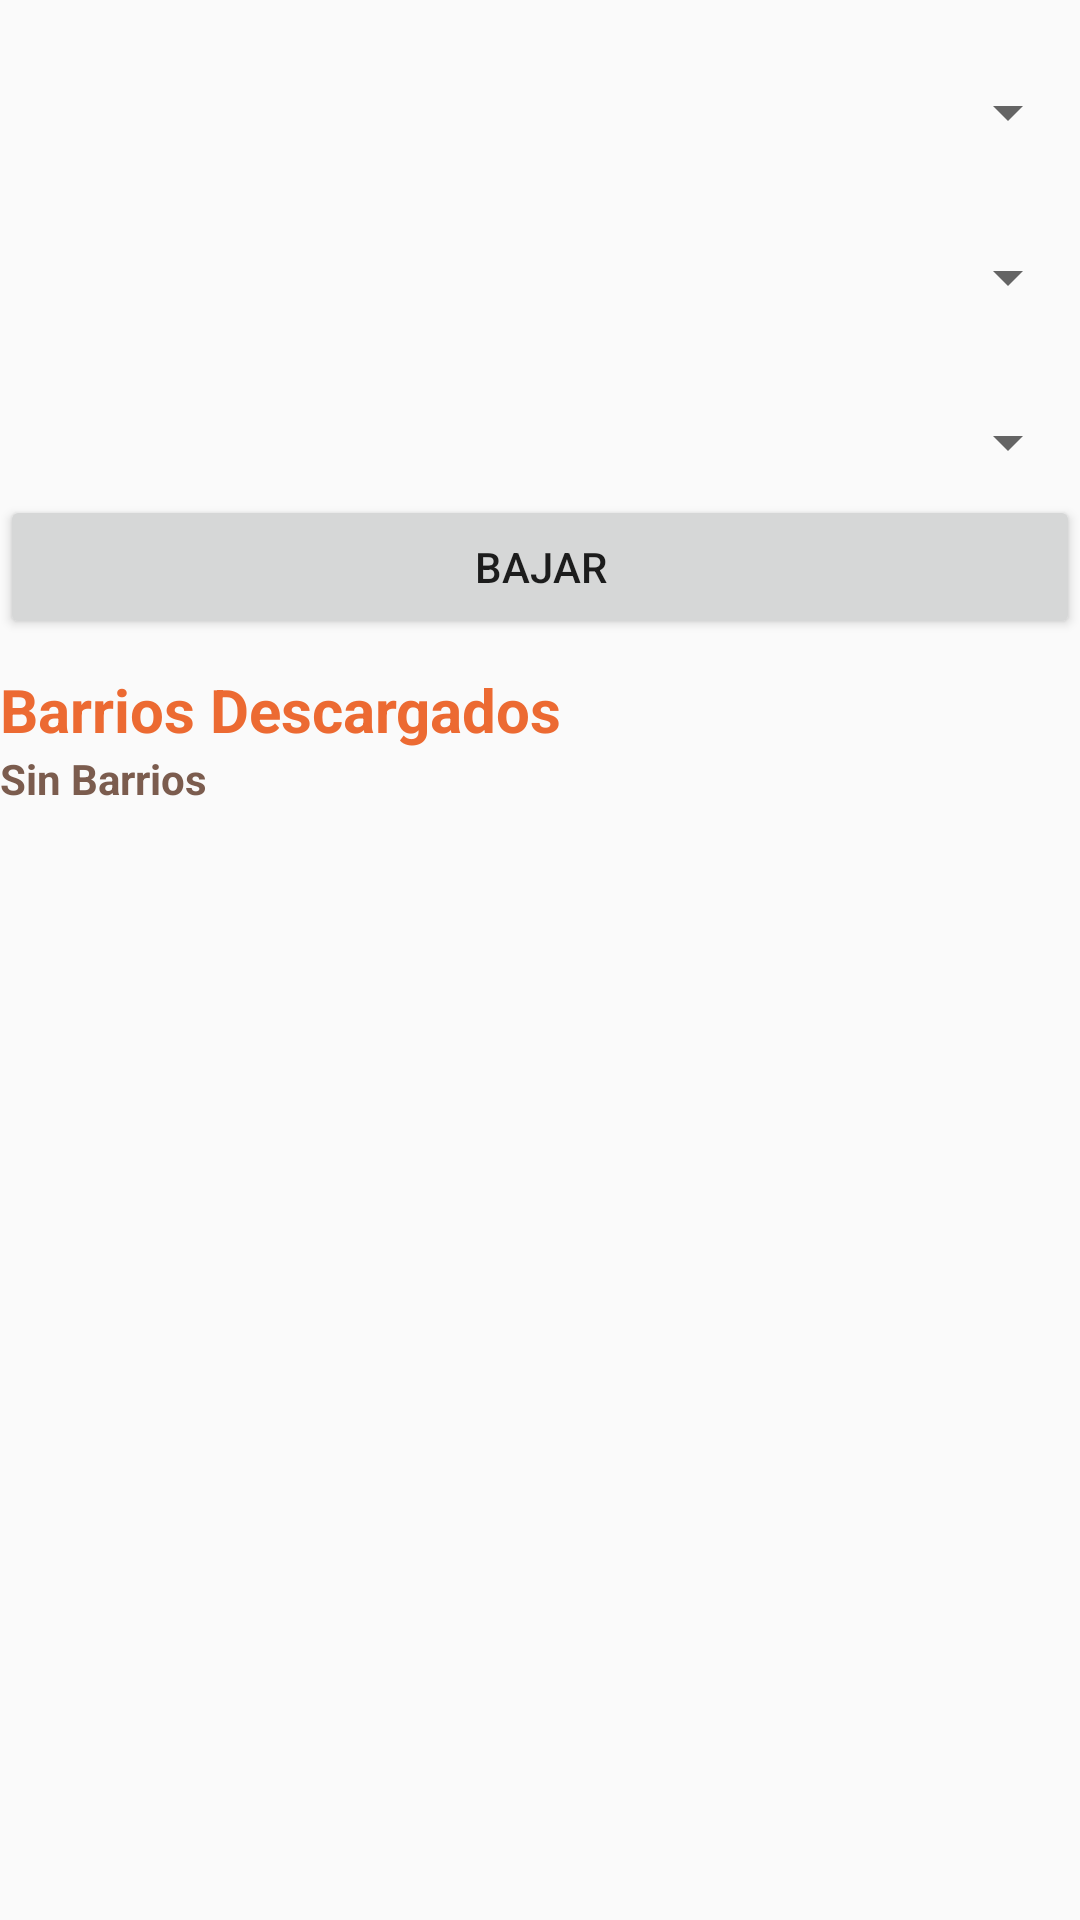

Here is an Android app screen rendered from its layout file. Give the layout XML and the strings, colors and styles it references.
<!-- AndroidManifest.xml: application theme AppTheme -->
<!-- res/layout/fragment_cliente_descarga.xml -->
<LinearLayout xmlns:android="http://schemas.android.com/apk/res/android"
    xmlns:app="http://schemas.android.com/apk/res-auto"
    android:layout_width="fill_parent"
    android:layout_height="fill_parent"
    android:orientation="vertical">

    <LinearLayout
        android:layout_width="match_parent"
        android:layout_height="wrap_content"
        android:layout_marginTop="20dp"
        android:minHeight="35dp"
        android:orientation="horizontal">

        <Spinner
            android:id="@+id/departamento"
            android:layout_width="256dp"
            android:layout_height="match_parent"
            android:layout_weight="1" />

    </LinearLayout>

    <LinearLayout
        android:layout_width="match_parent"
        android:layout_height="wrap_content"
        android:layout_marginTop="20dp"
        android:minHeight="35dp"
        android:orientation="horizontal">

        <Spinner
            android:id="@+id/municipio"
            android:layout_width="256dp"
            android:layout_height="match_parent"
            android:layout_weight="1" />

    </LinearLayout>

    <LinearLayout
        android:layout_width="match_parent"
        android:layout_height="wrap_content"
        android:layout_marginTop="20dp"
        android:minHeight="35dp"
        android:orientation="horizontal">

        <Spinner
            android:id="@+id/barrio"
            android:layout_width="256dp"
            android:layout_height="match_parent"
            android:layout_weight="1" />

    </LinearLayout>

    <Button
        android:id="@+id/descargarBarrio"
        android:layout_width="match_parent"
        android:layout_height="wrap_content"
        android:layout_weight="0"
        android:text="Bajar" />

    <TextView
        android:id="@+id/textView31"
        style="@style/h1"
        android:layout_width="match_parent"
        android:layout_height="wrap_content"
        android:layout_marginTop="10dp"
        android:text="Barrios Descargados" />

    <TextView
        android:id="@+id/t_barrios_descargados"
        style="@style/p_bold"
        android:layout_width="match_parent"
        android:layout_height="wrap_content"
        android:text="Sin Barrios" />

</LinearLayout>
<!-- resources referenced by this layout -->
<resources>
  <style name="h1">
          <item name="android:textStyle">bold</item>
          <item name="android:textSize">20dp</item>
          <item name="android:textColor">#EC6A32</item>
          <item name="android:typeface">sans</item>
      </style>
  <style name="p_bold">
          <item name="android:textStyle">bold</item>
          <item name="android:textSize">14dp</item>
          <item name="android:textColor">#7B5C4E</item>
          <item name="android:typeface">sans</item>
      </style>
  <style name="AppTheme" parent="AppBaseTheme">
          
      </style>
  <style name="AppBaseTheme" parent="Theme.AppCompat.Light">
          
      </style>
</resources>
